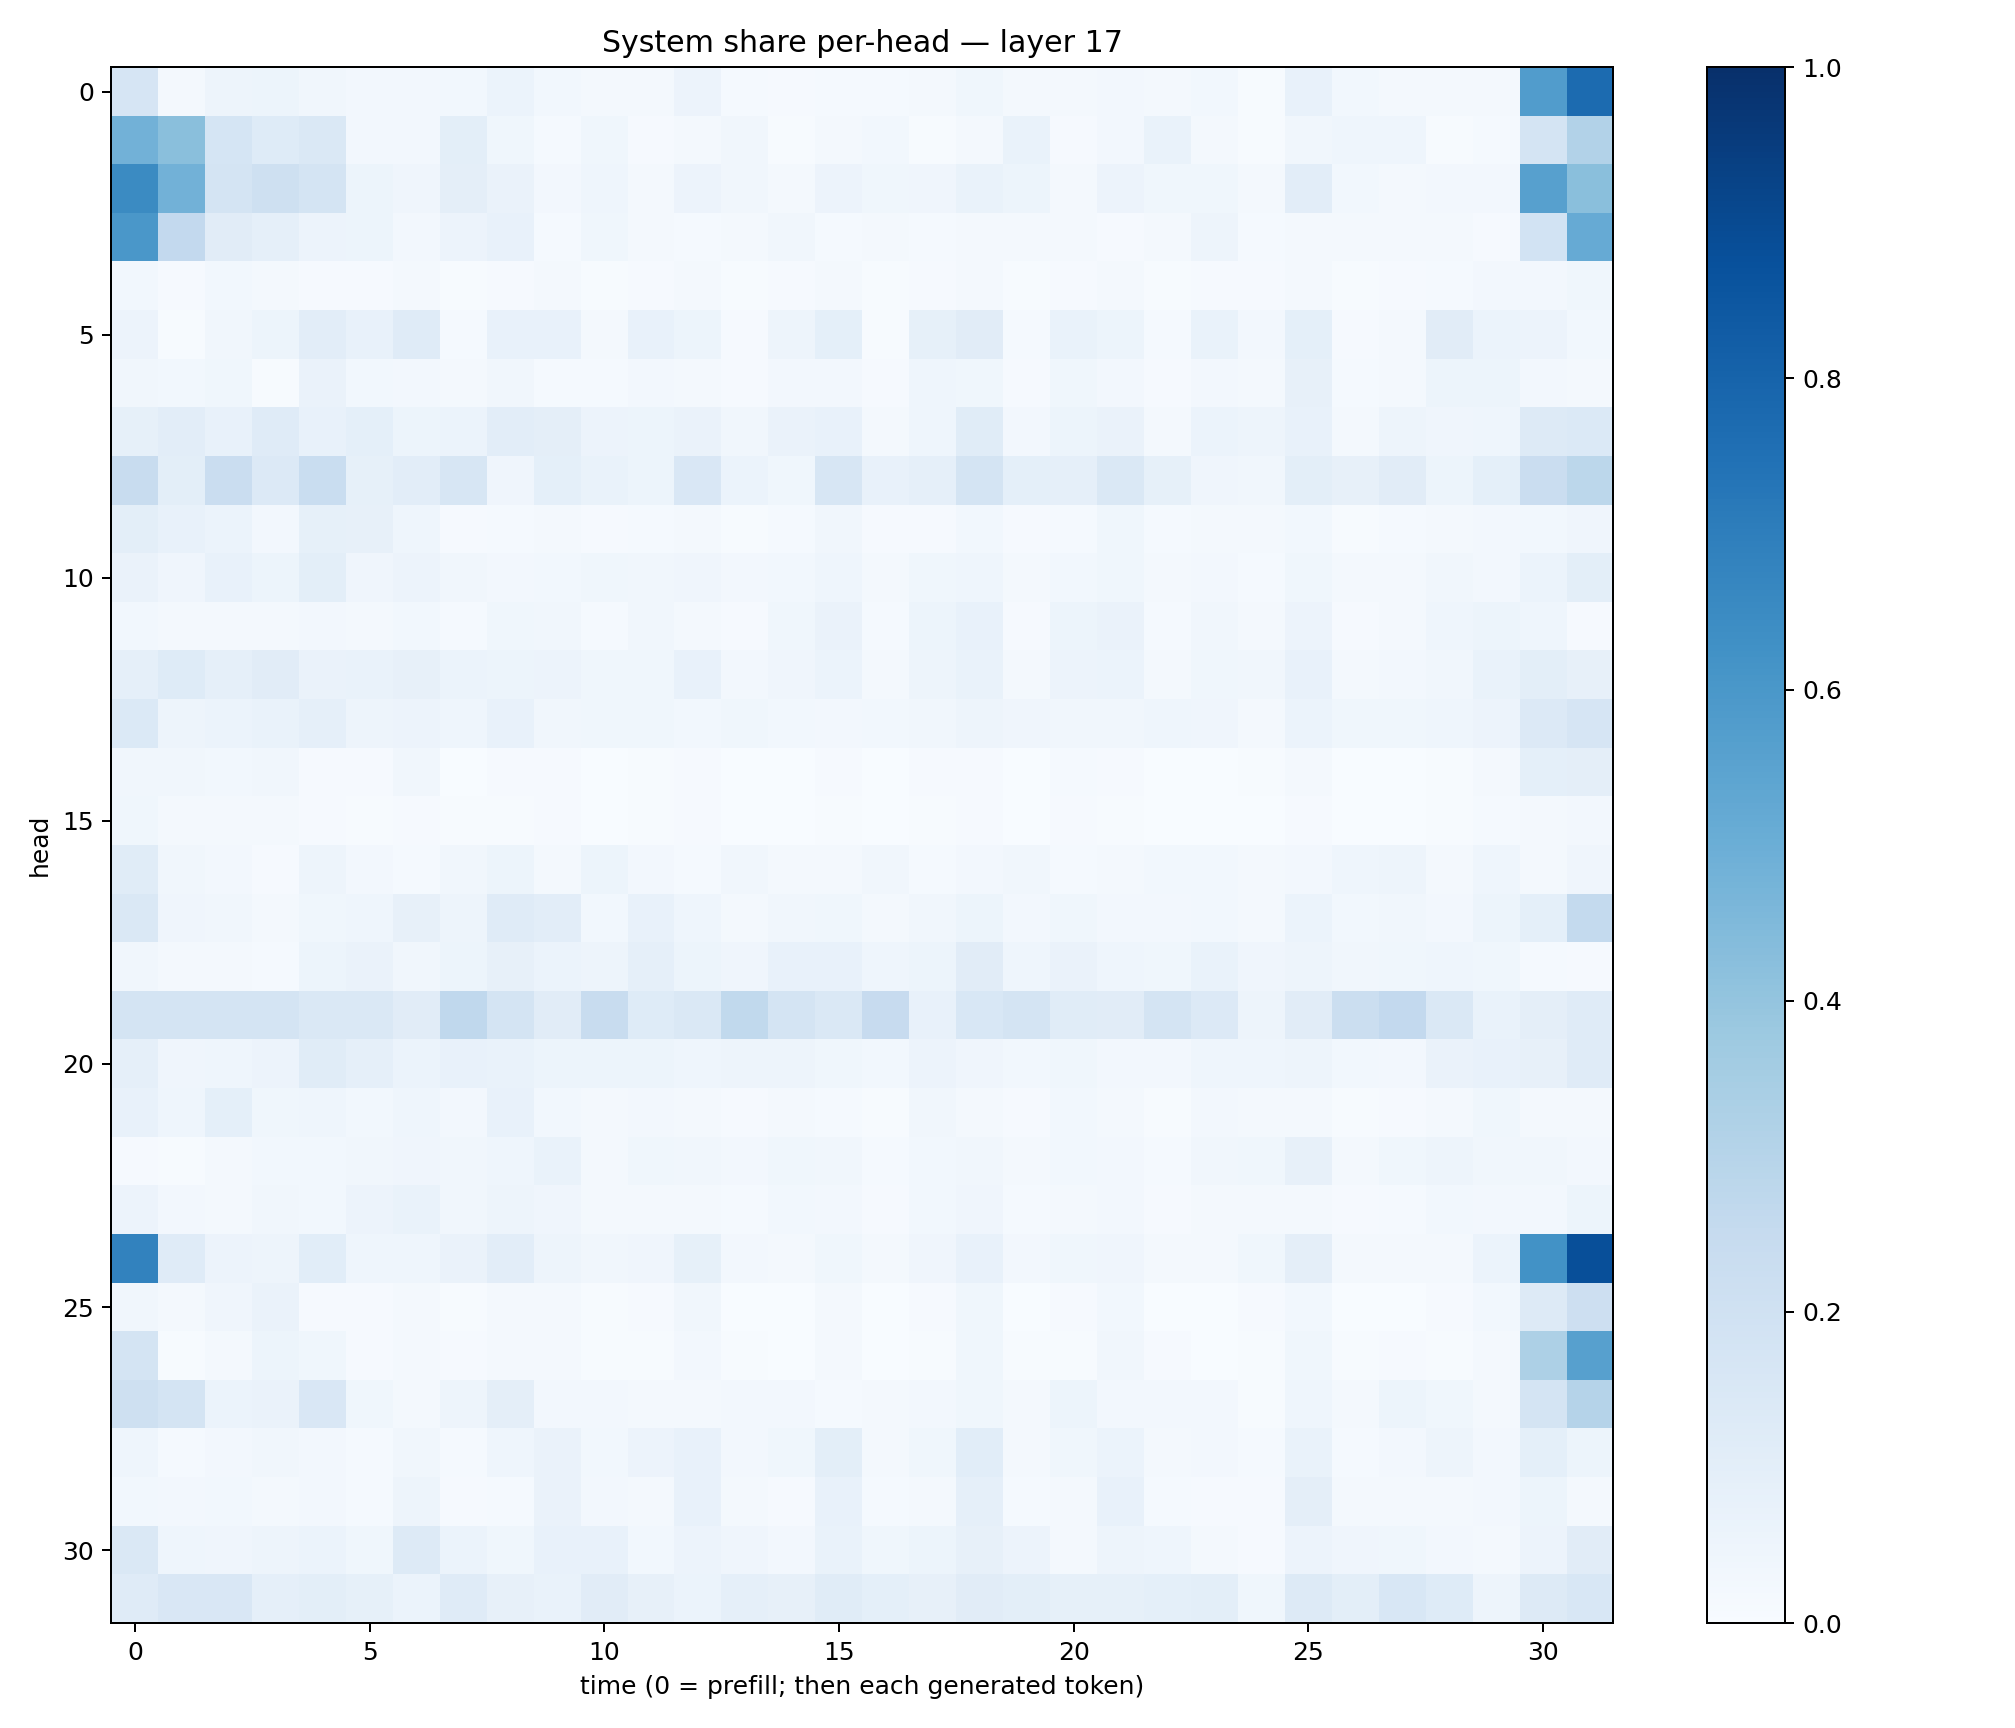

Source data for this figure (header and first rows):
0.16448022, 0.018331716, 0.047657385, 0.053272236, 0.032021977, 0.023895, 0.024068072, 0.028439378, 0.061823595, 0.027416809, 0.020535866, 0.021828143, 0.054935984, 0.013844767, 0.009843519, 0.013181015, 0.01210742, 0.019066287, 0.038959984, 0.01996692, 0.022302007, 0.026768558, 0.0205374, 0.031191126
0.4836, 0.4246, 0.1683, 0.1247, 0.1407, 0.02463, 0.02616, 0.09811, 0.03862, 0.01361, 0.03663, 0.008037, 0.01673, 0.03331, 0.007548, 0.01815, 0.02877, 0.006897, 0.01634, 0.0696, 0.01047, 0.02423, 0.06871, 0.01587
0.6514, 0.4823, 0.1726, 0.2047, 0.1782, 0.05189, 0.0405, 0.09399, 0.06334, 0.02629, 0.0452, 0.02228, 0.05849, 0.03476, 0.02036, 0.05603, 0.03674, 0.04095, 0.06853, 0.05433, 0.02234, 0.0572, 0.03744, 0.03759
0.5996, 0.2593, 0.1126, 0.0865, 0.05797, 0.05301, 0.02446, 0.05717, 0.07732, 0.01519, 0.03729, 0.02003, 0.01437, 0.02092, 0.03305, 0.01264, 0.01718, 0.01183, 0.01908, 0.02024, 0.0187, 0.008043, 0.0183, 0.04819
0.0285, 0.01072, 0.0311, 0.02082, 0.01085, 0.008108, 0.01756, 0.00658, 0.01126, 0.02183, 0.007, 0.008774, 0.02031, 0.005392, 0.008357, 0.01894, 0.004568, 0.01074, 0.02044, 0.005082, 0.01094, 0.0162, 0.004033, 0.008463
0.05853, 0.006514, 0.03326, 0.05352, 0.1055, 0.07036, 0.121, 0.01331, 0.07642, 0.07113, 0.01591, 0.07676, 0.05304, 0.0099, 0.04985, 0.09064, 0.007778, 0.08354, 0.1123, 0.01548, 0.06762, 0.05462, 0.0126, 0.06936
0.03363, 0.02868, 0.03558, 0.005558, 0.06444, 0.02902, 0.02589, 0.02201, 0.03248, 0.01502, 0.01383, 0.02501, 0.02086, 0.01007, 0.02511, 0.02622, 0.01072, 0.04394, 0.03781, 0.01112, 0.03743, 0.0264, 0.009684, 0.02554
0.08235, 0.1051, 0.0773, 0.1181, 0.07286, 0.09271, 0.05465, 0.06122, 0.1043, 0.09388, 0.05577, 0.0538, 0.06481, 0.03216, 0.06595, 0.07273, 0.02326, 0.04651, 0.1165, 0.02425, 0.05127, 0.06347, 0.02267, 0.0593
0.2398, 0.09907, 0.2274, 0.134, 0.2307, 0.08382, 0.1046, 0.1564, 0.04001, 0.09341, 0.0699, 0.05125, 0.149, 0.06219, 0.03802, 0.1613, 0.07568, 0.08828, 0.1788, 0.09147, 0.08962, 0.142, 0.08516, 0.04091
0.09779, 0.07248, 0.06088, 0.02673, 0.08577, 0.08174, 0.04395, 0.009806, 0.01277, 0.02216, 0.008185, 0.01532, 0.0214, 0.007775, 0.01432, 0.03452, 0.007855, 0.0112, 0.0306, 0.01121, 0.01509, 0.03781, 0.01201, 0.01718
0.06611, 0.04183, 0.07811, 0.05449, 0.09915, 0.04118, 0.05517, 0.03461, 0.02698, 0.03087, 0.03579, 0.03316, 0.03953, 0.02462, 0.02961, 0.0465, 0.02223, 0.03795, 0.04491, 0.02285, 0.02877, 0.03669, 0.01958, 0.02674
0.0276, 0.01588, 0.02118, 0.02057, 0.02618, 0.0161, 0.02984, 0.01297, 0.03572, 0.0344, 0.0145, 0.03442, 0.02175, 0.009765, 0.03787, 0.0639, 0.01205, 0.05423, 0.07759, 0.01171, 0.05364, 0.06456, 0.01176, 0.0313
0.08739, 0.1231, 0.08695, 0.1109, 0.06366, 0.0699, 0.08078, 0.06018, 0.05443, 0.05594, 0.03545, 0.0369, 0.07779, 0.02661, 0.03996, 0.05968, 0.02237, 0.05065, 0.07003, 0.02177, 0.05844, 0.05899, 0.02003, 0.03527
0.1398, 0.04864, 0.06038, 0.06948, 0.08779, 0.04814, 0.05687, 0.04657, 0.07573, 0.03421, 0.03899, 0.03836, 0.02887, 0.03611, 0.028, 0.02616, 0.03034, 0.03249, 0.0473, 0.04257, 0.0343, 0.03125, 0.04474, 0.04078
0.03199, 0.03129, 0.0284, 0.03288, 0.01093, 0.007911, 0.03373, 0.001446, 0.009599, 0.01104, 0.001142, 0.005943, 0.01077, 0.0009762, 0.001539, 0.01128, 0.0009019, 0.008325, 0.0113, 0.001422, 0.0137, 0.009534, 0.001419, 0.002566
0.03567, 0.02161, 0.02056, 0.01636, 0.01113, 0.00599, 0.01144, 0.004618, 0.005126, 0.01143, 0.003743, 0.006483, 0.01019, 0.002126, 0.003305, 0.007694, 0.001716, 0.006197, 0.01102, 0.00241, 0.008986, 0.006549, 0.002601, 0.003746
0.1162, 0.03228, 0.02354, 0.008451, 0.04834, 0.02448, 0.01446, 0.03487, 0.05449, 0.02075, 0.05246, 0.02583, 0.01425, 0.03414, 0.01979, 0.0181, 0.03304, 0.0133, 0.02705, 0.03377, 0.01549, 0.02125, 0.03025, 0.0299
0.1453, 0.04208, 0.0342, 0.02268, 0.03744, 0.0468, 0.08052, 0.04797, 0.1199, 0.1017, 0.02925, 0.07089, 0.04544, 0.02175, 0.03447, 0.03826, 0.01685, 0.0325, 0.05394, 0.02487, 0.03583, 0.02609, 0.02676, 0.03017
0.035, 0.0159, 0.01944, 0.01397, 0.05457, 0.06256, 0.03209, 0.05454, 0.07926, 0.06156, 0.04853, 0.08602, 0.05337, 0.04077, 0.07401, 0.07533, 0.04625, 0.05144, 0.1109, 0.04425, 0.06425, 0.04628, 0.03778, 0.0673
0.1747, 0.1792, 0.174, 0.1759, 0.1424, 0.147, 0.1121, 0.2672, 0.1776, 0.113, 0.2386, 0.1222, 0.1429, 0.2636, 0.1762, 0.1413, 0.246, 0.07565, 0.1533, 0.1782, 0.1137, 0.113, 0.1759, 0.135
0.08921, 0.04016, 0.0432, 0.05606, 0.1162, 0.08941, 0.06071, 0.07512, 0.06927, 0.05103, 0.05433, 0.05126, 0.04482, 0.04788, 0.0472, 0.03678, 0.03075, 0.05518, 0.04095, 0.02784, 0.03865, 0.02483, 0.02429, 0.04485
0.07435, 0.04621, 0.09182, 0.0372, 0.04621, 0.03001, 0.04455, 0.02427, 0.0737, 0.03051, 0.01657, 0.02618, 0.01785, 0.008269, 0.02232, 0.01536, 0.006249, 0.03452, 0.0226, 0.008674, 0.02957, 0.01702, 0.006949, 0.02513
0.01109, 0.00711, 0.01762, 0.02945, 0.02745, 0.03316, 0.04276, 0.03341, 0.04347, 0.06968, 0.02099, 0.03607, 0.03325, 0.02598, 0.03624, 0.03396, 0.01434, 0.02878, 0.03461, 0.01861, 0.02794, 0.02514, 0.01419, 0.03129
0.05683, 0.02568, 0.02285, 0.03178, 0.0311, 0.05509, 0.06787, 0.03433, 0.04816, 0.04195, 0.02005, 0.02271, 0.01615, 0.01206, 0.02935, 0.02568, 0.00967, 0.02812, 0.03964, 0.01246, 0.02216, 0.02505, 0.01138, 0.023
0.6804, 0.1189, 0.05518, 0.0485, 0.1059, 0.04348, 0.04667, 0.06277, 0.1029, 0.05057, 0.03257, 0.04175, 0.08526, 0.02532, 0.02034, 0.03679, 0.02331, 0.03934, 0.07089, 0.02666, 0.0355, 0.04114, 0.01569, 0.01987
0.03127, 0.01825, 0.03987, 0.06279, 0.009367, 0.01056, 0.01898, 0.004146, 0.0202, 0.02301, 0.003926, 0.01024, 0.03389, 0.001936, 0.00274, 0.0181, 0.001242, 0.008573, 0.03835, 0.002621, 0.01097, 0.02786, 0.002914, 0.003169
0.1783, 0.005911, 0.0193, 0.05405, 0.03583, 0.00903, 0.01858, 0.01101, 0.0181, 0.02254, 0.006774, 0.006411, 0.02594, 0.00412, 0.00199, 0.01997, 0.003032, 0.004409, 0.03621, 0.006413, 0.006969, 0.03286, 0.007895, 0.002917
0.2083, 0.1754, 0.05878, 0.06359, 0.1511, 0.03697, 0.01869, 0.04874, 0.09587, 0.02482, 0.02665, 0.01769, 0.01992, 0.02352, 0.02609, 0.01452, 0.01654, 0.02734, 0.0357, 0.02169, 0.05375, 0.02484, 0.02377, 0.02494
0.0439, 0.01562, 0.02612, 0.03195, 0.02604, 0.01355, 0.03234, 0.01477, 0.04485, 0.06431, 0.02842, 0.05617, 0.07228, 0.02414, 0.03681, 0.09822, 0.02141, 0.03777, 0.1077, 0.01887, 0.03528, 0.06168, 0.01788, 0.02556
0.02936, 0.02429, 0.02865, 0.02162, 0.02407, 0.01294, 0.04788, 0.01045, 0.01558, 0.06279, 0.02636, 0.01776, 0.07171, 0.01691, 0.008981, 0.07314, 0.01551, 0.01973, 0.08856, 0.01536, 0.01747, 0.07134, 0.01503, 0.01033
0.1466, 0.04528, 0.04191, 0.04752, 0.06177, 0.0359, 0.1273, 0.0593, 0.03751, 0.07104, 0.07048, 0.0301, 0.05645, 0.03948, 0.02712, 0.06973, 0.03847, 0.05328, 0.07876, 0.05584, 0.02298, 0.04764, 0.04652, 0.02062
0.1205, 0.1489, 0.1493, 0.08785, 0.09937, 0.08321, 0.06095, 0.1202, 0.07958, 0.06643, 0.112, 0.08188, 0.05916, 0.08887, 0.08178, 0.1133, 0.09111, 0.08033, 0.1112, 0.101, 0.08499, 0.08512, 0.09194, 0.1006
